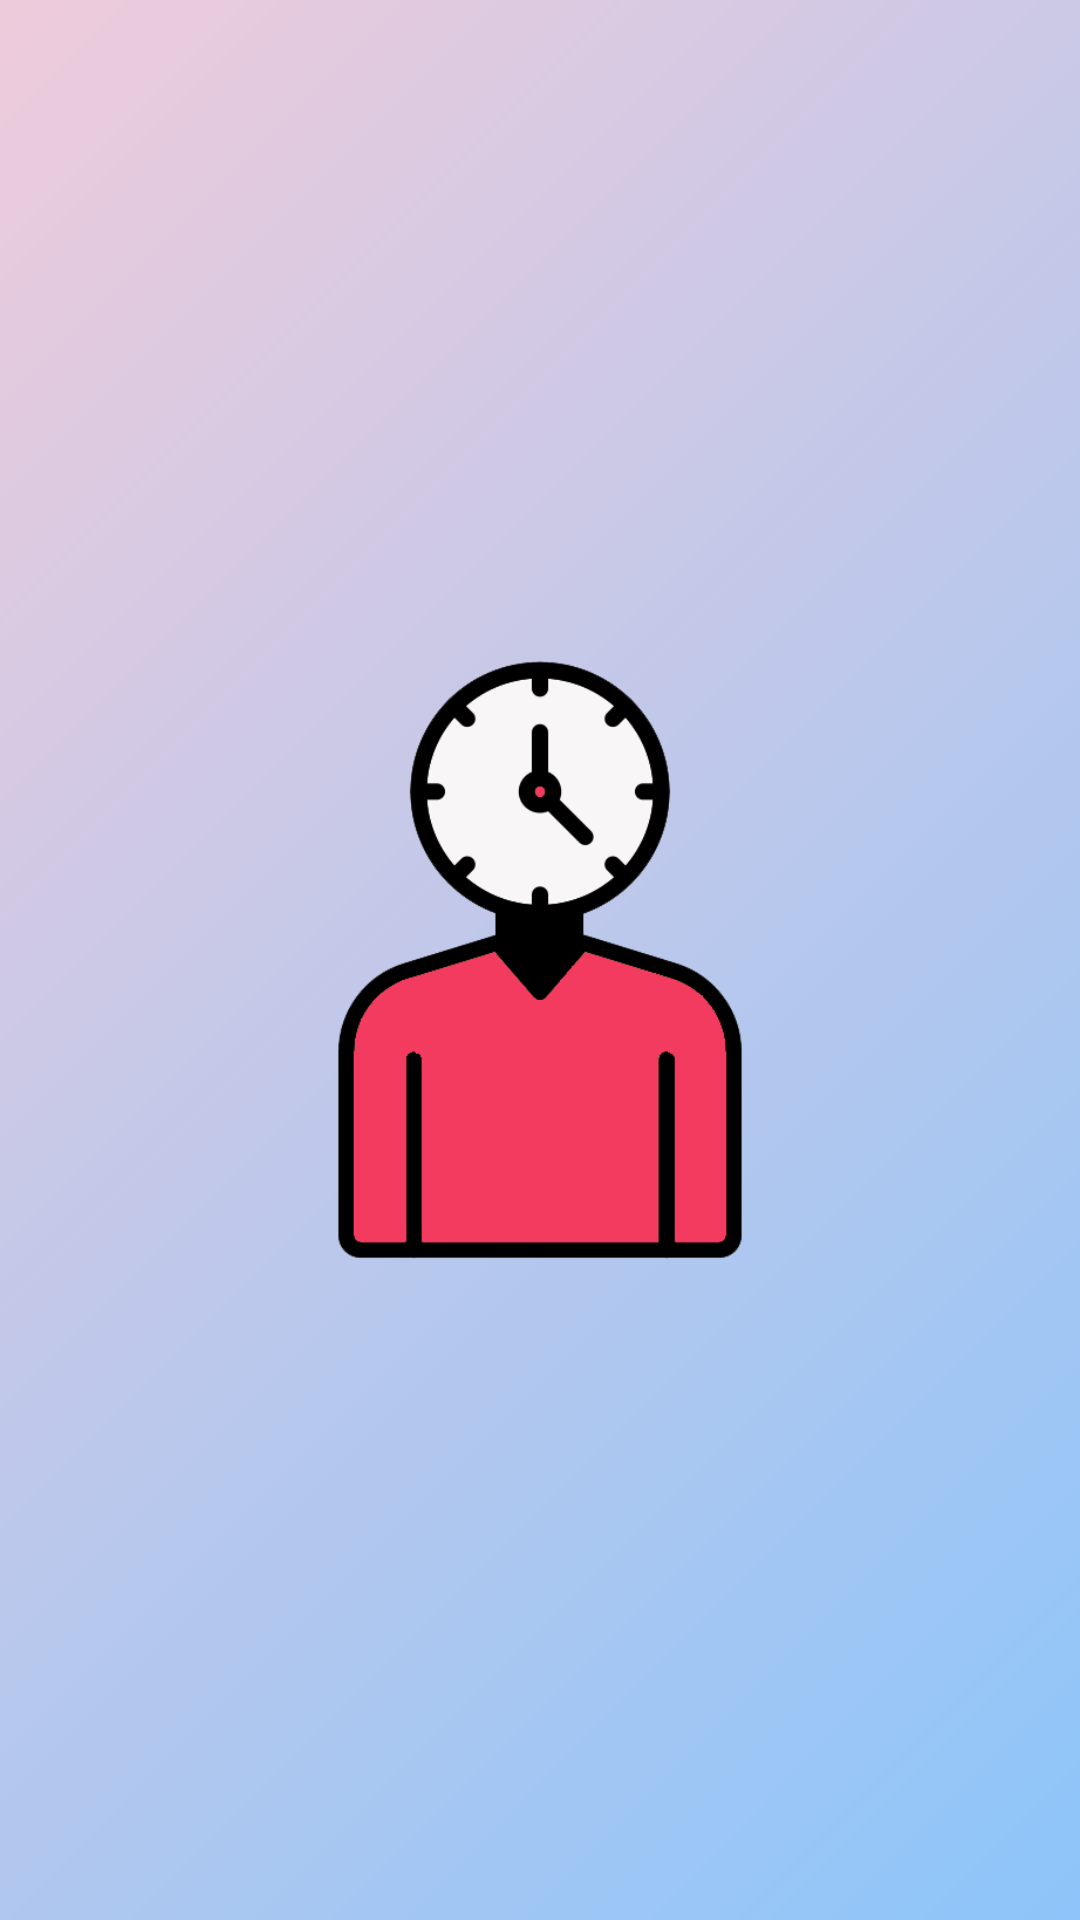

The Android layout XML behind this screen, and the referenced resources:
<!-- AndroidManifest.xml: application theme Theme.MyShiftManager -->
<!-- res/layout/activity_splash.xml -->
<?xml version="1.0" encoding="utf-8"?>
<RelativeLayout
    xmlns:android="http://schemas.android.com/apk/res/android"
    xmlns:app="http://schemas.android.com/apk/res-auto"
    xmlns:tools="http://schemas.android.com/tools"
    android:layout_width="match_parent"
    android:layout_height="match_parent"
    tools:context=".Activities.Activity_Splash">

    <ImageView
        android:layout_width="match_parent"
        android:layout_height="match_parent"
        android:scaleType="centerCrop"
        android:src="@drawable/ic_background_logo" />

    <ImageView
        android:id="@+id/splash_IMG_logo"
        android:layout_width="200dp"
        android:layout_height="200dp"
        android:layout_centerInParent="true"
        android:src="@drawable/img_logo" />

    <ProgressBar
        android:id="@+id/splash_PB"
        android:layout_width="40dp"
        android:layout_height="40dp"
        android:layout_gravity="center"
        android:layout_marginTop="15dp"
        android:layout_below="@+id/splash_IMG_logo"
        android:layout_alignParentBottom="true"
        android:layout_centerHorizontal="true"
        android:layout_marginBottom="20dp"
        android:visibility="gone"
        />

</RelativeLayout>
<!-- resources referenced by this layout -->
<resources>
  <!-- drawable ic_background_logo (drawable) -->
  <?xml version="1.0" encoding="utf-8"?>
  <vector xmlns:android="http://schemas.android.com/apk/res/android"
      xmlns:aapt="http://schemas.android.com/aapt"
      android:width="108dp"
      android:height="108dp"
      android:viewportWidth="108"
      android:viewportHeight="108">
      <group android:scaleX="1.04"
          android:scaleY="1.04"
          android:translateX="-2.16"
          android:translateY="-2.16">
          <group android:scaleX="0.2109375"
              android:scaleY="0.2109375">
  
              <path
                  android:fillType="evenOdd"
                  android:pathData="M0,0h512v512h-512z">
  
                  <aapt:attr name="android:fillColor">
                      <gradient
                          android:endX="512"
                          android:endY="512"
                          android:startX="0"
                          android:startY="0"
                          android:type="linear">
                          <item
                              android:color="#FFCCD6"
                              android:offset="0.0" />
                          <item
                              android:color="#7CC4FF"
                              android:offset="1.0" />
                      </gradient>
                  </aapt:attr>
              </path>
  
          </group>
      </group>
  </vector>
  <!-- drawable img_logo: png bitmap (drawable, 20441 bytes) -->
  <style name="Theme.MyShiftManager" parent="Theme.MaterialComponents.Light.NoActionBar">
          
          <item name="colorPrimary">@color/red_400</item>
          <item name="colorPrimaryVariant">@color/red_700</item>
          <item name="colorOnPrimary">@color/red_700</item>
          
          <item name="colorSecondary">@color/red_400</item>
          <item name="colorSecondaryVariant">@color/red_400</item>
          <item name="colorOnSecondary">@color/black_100</item>
          
          <item name="android:statusBarColor" tools:targetApi="l">@color/grey_700</item>
          <item name="android:navigationBarColor">@color/white_100</item>
          
      </style>
  <color name="red_400">#FF893A54</color>
  <color name="red_700">#FF443A4E</color>
  <color name="black_100">#FF111111</color>
  <color name="grey_700">#FF253A4B</color>
  <color name="white_100">#FFF8F8F8</color>
</resources>
